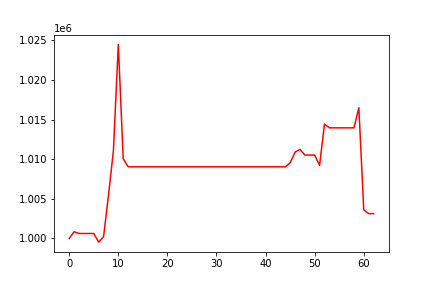

The file beside this chart, header and first rows:
, 0
0, 1000000
1, 1000842
2, 1000621
3, 1000621
4, 1000621
5, 1000621
6, 999533
7, 1000223
8, 1005438
9, 1011040
10, 1024469
11, 1010043
12, 1009033
13, 1009033
14, 1009033
15, 1009033
16, 1009033
17, 1009033
18, 1009033
19, 1009033
20, 1009033
21, 1009033
22, 1009033
23, 1009033
24, 1009033
25, 1009033
26, 1009033
27, 1009033
28, 1009033
29, 1009033
30, 1009033
31, 1009033
32, 1009033
33, 1009033
34, 1009033
35, 1009033
36, 1009033
37, 1009033
38, 1009033
39, 1009033
40, 1009033
41, 1009033
42, 1009033
43, 1009033
44, 1009033
45, 1009527
46, 1010879
47, 1011231
48, 1010515
49, 1010515
50, 1010515
51, 1009218
52, 1014433
53, 1013948
54, 1013948
55, 1013948
56, 1013948
57, 1013948
58, 1013948
59, 1016494
... 3 more rows
